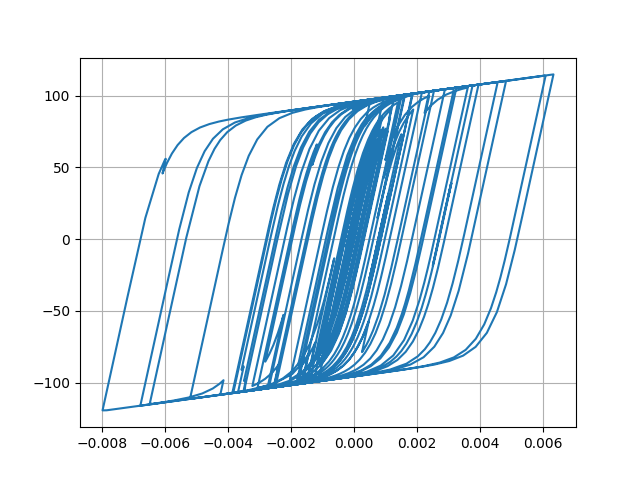

Data behind this chart, as committed beside it:
Desplacment, Force
0.0, 0.0
7.098900350109626e-06, 0.7099
2.190291117482325e-05, 2.19
3.307842275048786e-05, 3.307
3.416032978129234e-05, 3.415
2.6098442022712408e-05, 2.609
1.5503523018270712e-05, 1.549
1.0096646639218725e-05, 1.008
1.3183839279007238e-05, 1.317
2.2543499961587942e-05, 2.253
3.263397132986699e-05, 3.261
3.797743272164649e-05, 3.795
3.641128938483175e-05, 3.638
3.0947600415058736e-05, 3.092
2.8771676278486376e-05, 2.874
3.5532780608920796e-05, 3.549
5.143979285699484e-05, 5.137
7.148992738679109e-05, 7.135
8.876064974966935e-05, 8.851
9.772612632360054e-05, 9.739
9.560552549834227e-05, 9.527
8.508584292654244e-05, 8.475
7.243397431470086e-05, 7.21
6.342824582161186e-05, 6.31
5.939932561920101e-05, 5.907
5.8240817342256666e-05, 5.791
5.825307455474306e-05, 5.792
5.7590444478681646e-05, 5.726
5.579306214418537e-05, 5.546
5.2698920163566215e-05, 5.237
4.7439577544784984e-05, 4.711
4.02639891706259e-05, 3.993
3.337765357032395e-05, 3.305
2.812409448247565e-05, 2.779
2.2649276520492833e-05, 2.232
1.3437831922442215e-05, 1.311
-3.991323568964002e-06, -0.4323
-3.0369231614995063e-05, -3.069
-6.137349444644923e-05, -6.163
-9.023164591882413e-05, -9.032
-0.0001104, -11.03
-0.0001203, -12.01
-0.0001236, -12.33
-0.0001253, -12.5
-0.0001256, -12.53
-0.0001239, -12.36
-0.000121, -12.07
-0.0001204, -12.01
-0.0001312, -13.07
-0.0001566, -15.56
-0.0001915, -18.95
-0.0002251, -22.16
-0.0002469, -24.23
-0.0002548, -24.97
-0.0002573, -25.2
-0.0002646, -25.89
-0.00028, -27.32
-0.0002985, -29.02
-0.0003103, -30.1
-0.0003061, -29.68
... 2,941 more rows
